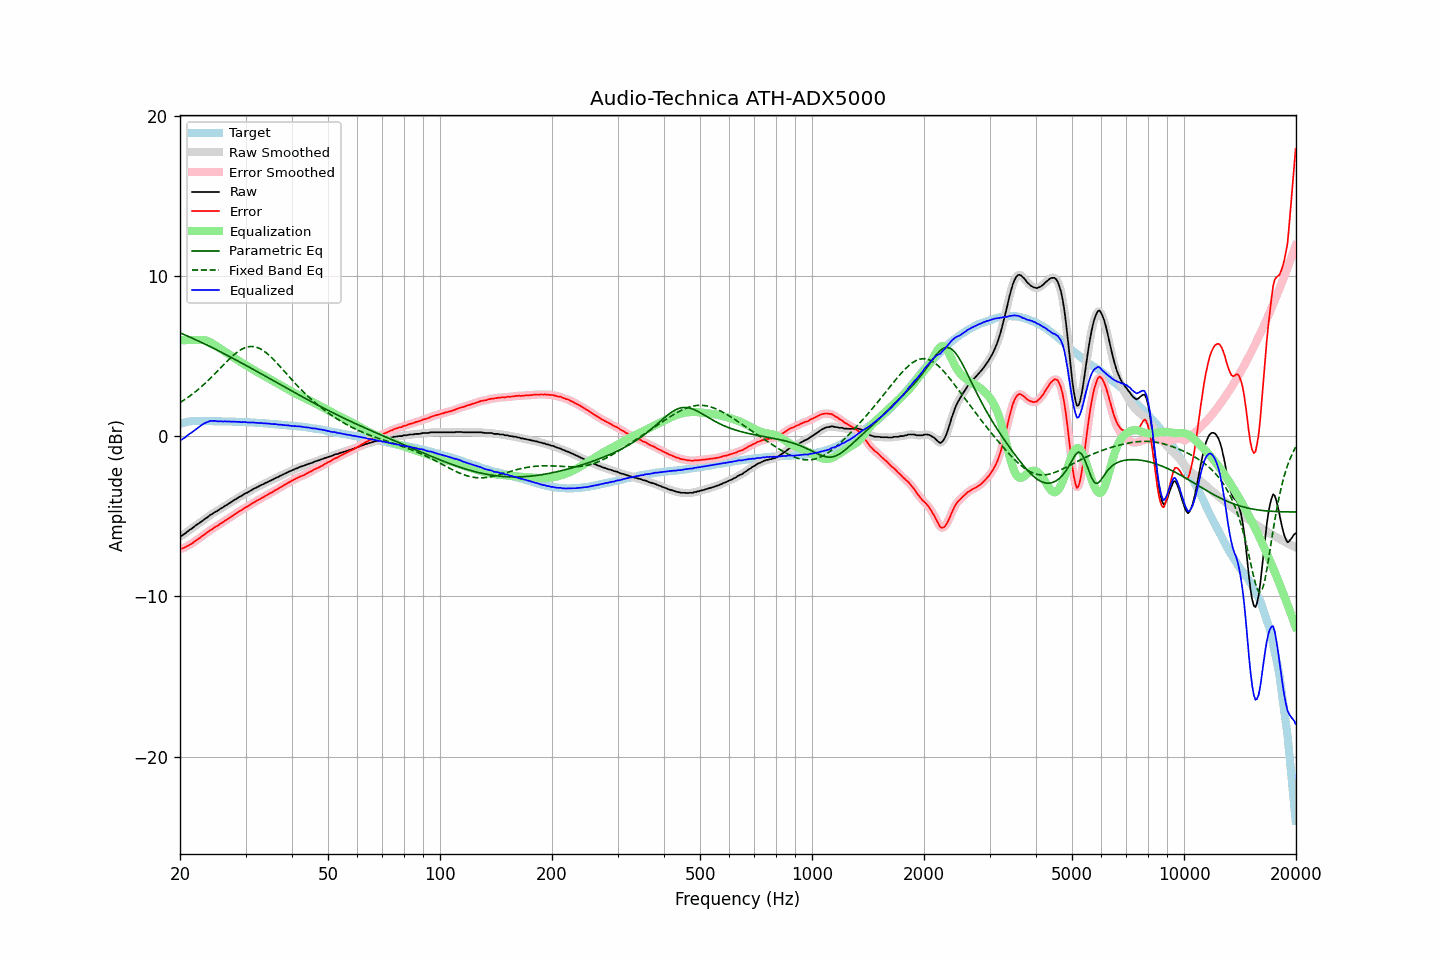

The data file committed next to this chart (first rows):
frequency, raw, error, smoothed, error_smoothed, equalization, parametric_eq, fixed_band_eq, equalized_raw, equalized_smoothed, target
20.00, -6.24, -7.02, -6.25, -7.02, 6.00, 6.46, 2.10, -0.24, -0.25, 0.78
20.20, -6.21, -7.02, -6.20, -7.01, 6.00, 6.42, 2.16, -0.21, -0.20, 0.81
20.40, -6.15, -6.99, -6.15, -6.98, 6.00, 6.38, 2.23, -0.15, -0.15, 0.84
20.61, -6.08, -6.94, -6.08, -6.94, 6.00, 6.33, 2.29, -0.08, -0.08, 0.86
20.81, -6.00, -6.89, -6.00, -6.89, 6.00, 6.29, 2.36, -0.00, 0.00, 0.89
21.02, -5.92, -6.84, -5.92, -6.83, 6.00, 6.24, 2.43, 0.08, 0.08, 0.91
21.23, -5.84, -6.77, -5.85, -6.78, 6.00, 6.20, 2.50, 0.16, 0.15, 0.92
21.44, -5.79, -6.72, -5.78, -6.72, 6.00, 6.15, 2.58, 0.21, 0.22, 0.93
21.66, -5.71, -6.66, -5.71, -6.65, 6.00, 6.11, 2.65, 0.29, 0.29, 0.94
21.87, -5.63, -6.57, -5.63, -6.58, 6.00, 6.06, 2.73, 0.37, 0.37, 0.94
22.09, -5.55, -6.50, -5.56, -6.51, 6.00, 6.01, 2.81, 0.45, 0.44, 0.95
22.31, -5.49, -6.44, -5.49, -6.44, 6.01, 5.97, 2.89, 0.52, 0.52, 0.95
22.54, -5.42, -6.37, -5.42, -6.37, 6.01, 5.92, 2.98, 0.59, 0.59, 0.95
22.76, -5.34, -6.29, -5.35, -6.29, 6.01, 5.87, 3.06, 0.67, 0.67, 0.95
22.99, -5.27, -6.21, -5.27, -6.22, 6.01, 5.83, 3.15, 0.74, 0.74, 0.94
23.22, -5.20, -6.14, -5.20, -6.14, 6.00, 5.78, 3.24, 0.80, 0.80, 0.94
23.45, -5.13, -6.07, -5.13, -6.07, 5.98, 5.73, 3.34, 0.85, 0.85, 0.94
23.69, -5.06, -6.00, -5.05, -5.99, 5.95, 5.68, 3.43, 0.89, 0.90, 0.94
23.92, -4.98, -5.92, -4.98, -5.93, 5.91, 5.63, 3.53, 0.93, 0.93, 0.94
24.16, -4.90, -5.85, -4.91, -5.86, 5.86, 5.58, 3.63, 0.96, 0.95, 0.95
24.40, -4.86, -5.81, -4.84, -5.79, 5.81, 5.53, 3.73, 0.95, 0.96, 0.95
24.65, -4.78, -5.72, -4.78, -5.73, 5.74, 5.48, 3.83, 0.96, 0.96, 0.94
24.89, -4.72, -5.66, -4.73, -5.67, 5.67, 5.43, 3.93, 0.95, 0.95, 0.94
25.14, -4.67, -5.61, -4.66, -5.60, 5.60, 5.38, 4.03, 0.93, 0.94, 0.94
25.39, -4.61, -5.55, -4.60, -5.54, 5.53, 5.33, 4.14, 0.93, 0.93, 0.94
25.65, -4.53, -5.47, -4.54, -5.48, 5.47, 5.28, 4.24, 0.94, 0.93, 0.94
25.91, -4.48, -5.41, -4.48, -5.40, 5.41, 5.23, 4.35, 0.92, 0.93, 0.92
26.16, -4.42, -5.34, -4.41, -5.34, 5.34, 5.18, 4.45, 0.92, 0.93, 0.92
26.43, -4.34, -5.27, -4.35, -5.27, 5.28, 5.12, 4.55, 0.93, 0.93, 0.92
26.69, -4.29, -5.21, -4.29, -5.21, 5.21, 5.07, 4.65, 0.92, 0.92, 0.92
26.96, -4.22, -5.14, -4.22, -5.15, 5.14, 5.02, 4.75, 0.92, 0.92, 0.92
27.23, -4.16, -5.08, -4.16, -5.08, 5.08, 4.97, 4.85, 0.92, 0.91, 0.92
27.50, -4.10, -5.02, -4.10, -5.01, 5.01, 4.91, 4.94, 0.91, 0.91, 0.92
27.77, -4.03, -4.94, -4.03, -4.95, 4.94, 4.86, 5.03, 0.91, 0.91, 0.91
28.05, -3.97, -4.88, -3.97, -4.88, 4.88, 4.81, 5.12, 0.91, 0.91, 0.91
28.33, -3.91, -4.81, -3.90, -4.80, 4.81, 4.75, 5.20, 0.90, 0.91, 0.90
28.62, -3.84, -4.74, -3.85, -4.74, 4.75, 4.70, 5.28, 0.90, 0.90, 0.90
28.90, -3.78, -4.68, -3.79, -4.68, 4.68, 4.65, 5.34, 0.90, 0.89, 0.89
29.19, -3.74, -4.62, -3.73, -4.62, 4.62, 4.59, 5.41, 0.88, 0.89, 0.88
29.48, -3.67, -4.56, -3.67, -4.56, 4.56, 4.54, 5.46, 0.89, 0.89, 0.89
29.78, -3.60, -4.48, -3.61, -4.49, 4.49, 4.48, 5.51, 0.89, 0.88, 0.88
30.08, -3.55, -4.43, -3.55, -4.43, 4.43, 4.43, 5.54, 0.88, 0.88, 0.88
30.38, -3.51, -4.38, -3.50, -4.37, 4.37, 4.37, 5.58, 0.86, 0.87, 0.87
30.68, -3.45, -4.32, -3.45, -4.32, 4.31, 4.32, 5.59, 0.86, 0.86, 0.87
30.99, -3.39, -4.25, -3.39, -4.25, 4.25, 4.26, 5.60, 0.86, 0.86, 0.86
31.30, -3.33, -4.19, -3.33, -4.19, 4.19, 4.21, 5.60, 0.86, 0.86, 0.86
31.61, -3.27, -4.12, -3.28, -4.13, 4.13, 4.15, 5.59, 0.86, 0.85, 0.85
31.93, -3.23, -4.07, -3.23, -4.07, 4.07, 4.09, 5.57, 0.84, 0.85, 0.84
32.24, -3.18, -4.01, -3.18, -4.02, 4.02, 4.04, 5.54, 0.84, 0.83, 0.83
32.57, -3.13, -3.96, -3.13, -3.96, 3.96, 3.98, 5.50, 0.83, 0.83, 0.83
32.89, -3.08, -3.91, -3.08, -3.90, 3.90, 3.93, 5.46, 0.82, 0.82, 0.83
33.22, -3.02, -3.84, -3.03, -3.85, 3.85, 3.87, 5.40, 0.82, 0.82, 0.82
33.55, -2.99, -3.80, -2.98, -3.79, 3.79, 3.81, 5.33, 0.80, 0.81, 0.81
33.89, -2.92, -3.72, -2.93, -3.73, 3.73, 3.76, 5.26, 0.81, 0.81, 0.80
34.23, -2.88, -3.68, -2.88, -3.68, 3.68, 3.70, 5.18, 0.80, 0.80, 0.80
34.57, -2.83, -3.62, -2.83, -3.62, 3.62, 3.65, 5.10, 0.79, 0.79, 0.79
34.92, -2.78, -3.56, -2.79, -3.57, 3.56, 3.59, 5.01, 0.78, 0.78, 0.78
35.27, -2.74, -3.52, -2.74, -3.51, 3.51, 3.53, 4.91, 0.76, 0.77, 0.77
35.62, -2.69, -3.45, -2.69, -3.45, 3.45, 3.48, 4.81, 0.76, 0.76, 0.76
35.97, -2.63, -3.38, -2.64, -3.39, 3.39, 3.42, 4.71, 0.76, 0.75, 0.75
... 635 more rows
